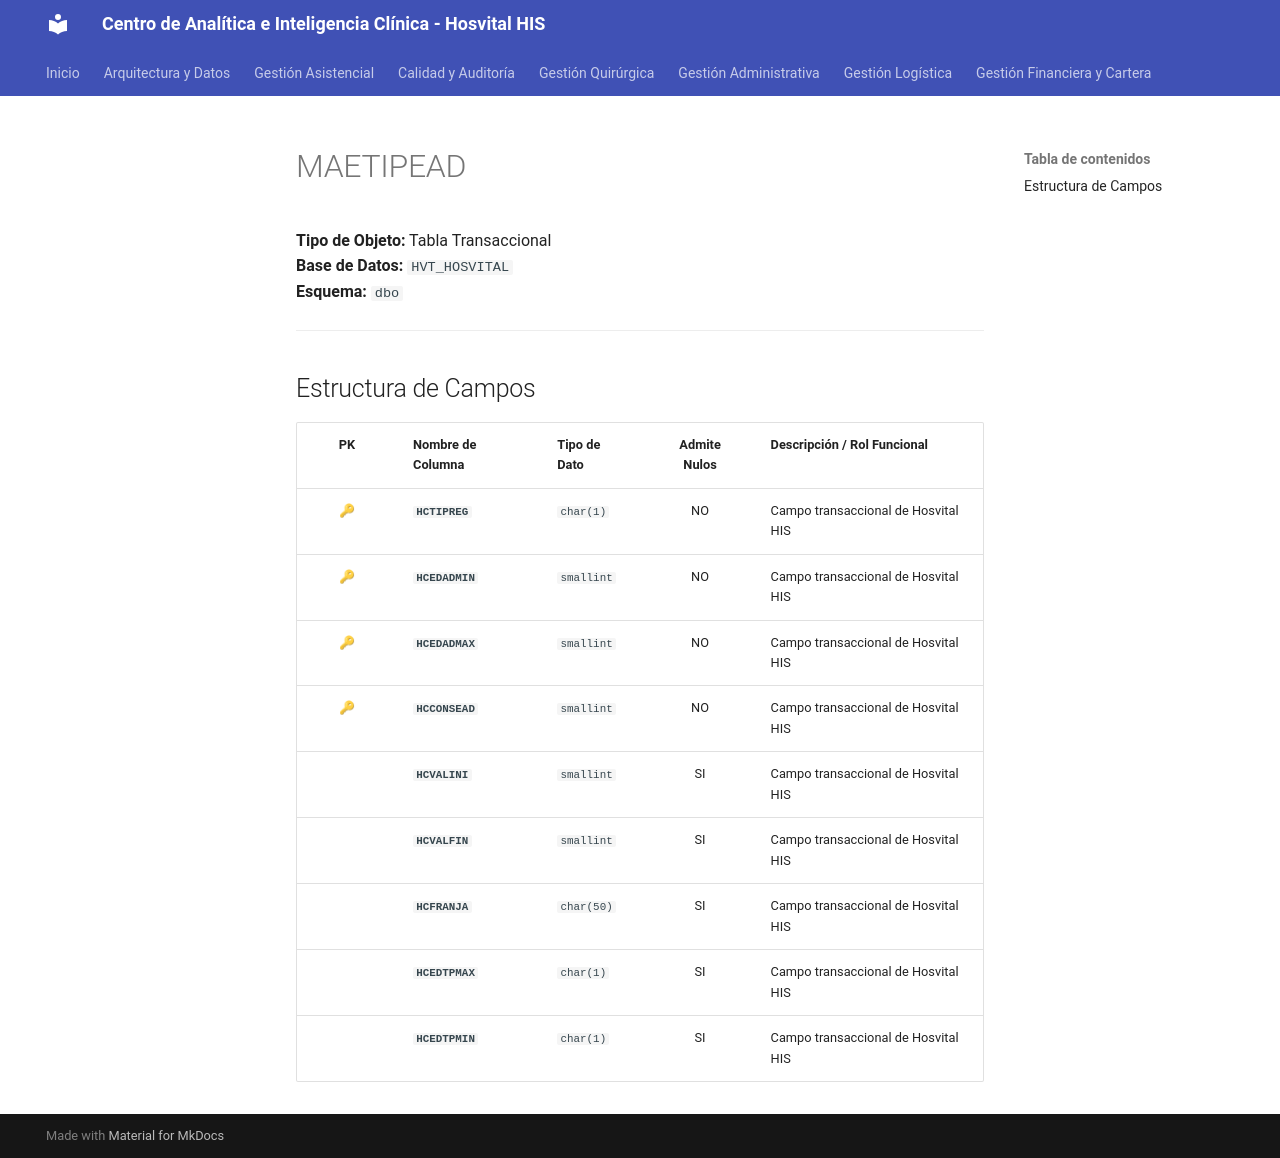

repository: SoporteSaludtech/superset-docs · page: diccionario-general/MAETIPEAD/index.html · generator: mkdocs

# MAETIPEAD

**Tipo de Objeto:** Tabla Transaccional  
**Base de Datos:** `HVT_HOSVITAL`  
**Esquema:** `dbo`

---

## Estructura de Campos

| PK | Nombre de Columna | Tipo de Dato | Admite Nulos | Descripción / Rol Funcional |
| :-: | :--- | :--- | :-: | :--- |
| 🔑 | **`HCTIPREG`** | `char(1)` | NO | Campo transaccional de Hosvital HIS |
| 🔑 | **`HCEDADMIN`** | `smallint` | NO | Campo transaccional de Hosvital HIS |
| 🔑 | **`HCEDADMAX`** | `smallint` | NO | Campo transaccional de Hosvital HIS |
| 🔑 | **`HCCONSEAD`** | `smallint` | NO | Campo transaccional de Hosvital HIS |
|  | **`HCVALINI`** | `smallint` | SI | Campo transaccional de Hosvital HIS |
|  | **`HCVALFIN`** | `smallint` | SI | Campo transaccional de Hosvital HIS |
|  | **`HCFRANJA`** | `char(50)` | SI | Campo transaccional de Hosvital HIS |
|  | **`HCEDTPMAX`** | `char(1)` | SI | Campo transaccional de Hosvital HIS |
|  | **`HCEDTPMIN`** | `char(1)` | SI | Campo transaccional de Hosvital HIS |
